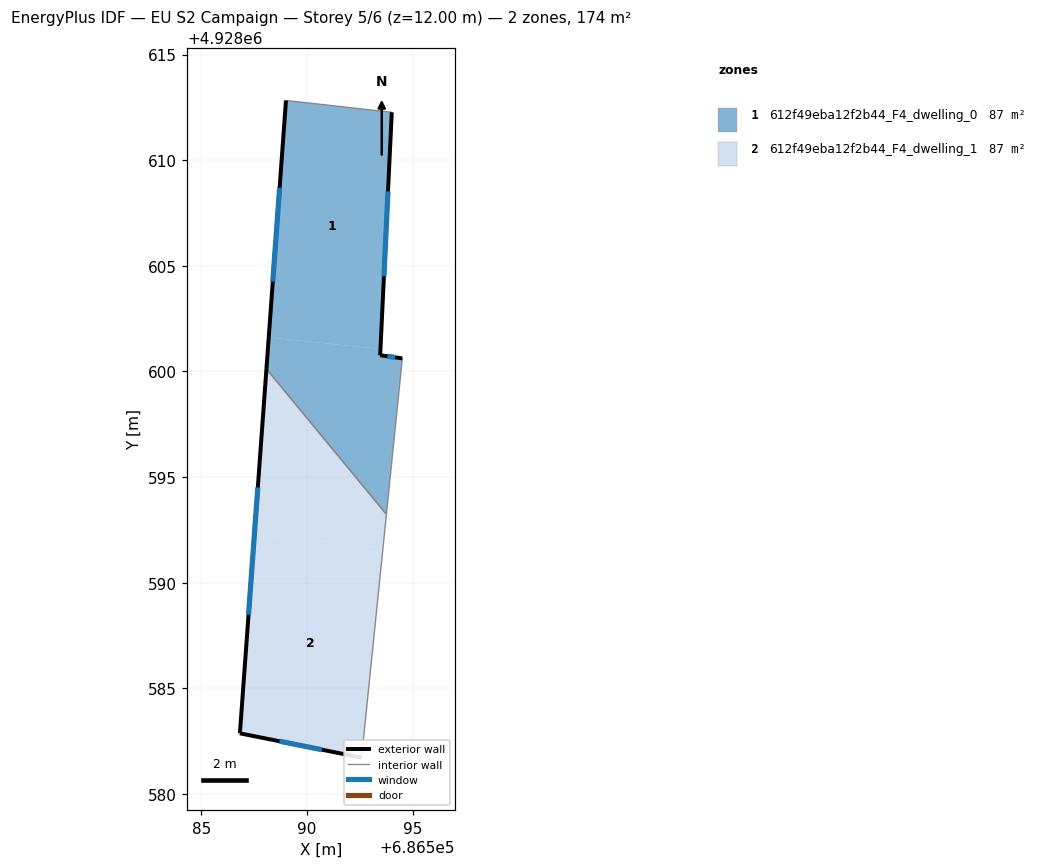
=== STOREY PLAN SPEC (per zone: floor XY polygon, exterior-wall plan segments, windows/doors) ===
zone 1: 612f49eba12f2b44_F4_dwelling_0  (87.2 m²)
  floor: (686594.01, 4928612.27) (686593.47, 4928601.06) (686588.19, 4928601.61) (686589.00, 4928612.83)
  floor: (686594.51, 4928600.62) (686593.76, 4928593.24) (686588.08, 4928600.12) (686588.19, 4928601.61) (686593.47, 4928601.06) (686593.46, 4928600.77)
  exterior wall: (686589.00, 4928612.83) – (686588.08, 4928600.12)  [12.7 m]
    window: (686588.70, 4928608.69) – (686588.38, 4928604.25)  [4.7 m²]
  exterior wall: (686593.46, 4928600.77) – (686594.01, 4928612.27)  [11.5 m]
    window: (686593.64, 4928604.51) – (686593.83, 4928608.53)  [4.2 m²]
  exterior wall: (686594.51, 4928600.62) – (686593.46, 4928600.77)  [1.1 m]
    window: (686594.17, 4928600.67) – (686593.80, 4928600.72)  [0.4 m²]
  interior walls: 3
zone 2: 612f49eba12f2b44_F4_dwelling_1  (87.2 m²)
  floor: (686588.08, 4928600.12) (686593.76, 4928593.24) (686593.60, 4928591.66) (686587.51, 4928592.29)
  floor: (686593.60, 4928591.66) (686592.58, 4928581.72) (686586.82, 4928582.87) (686587.51, 4928592.29)
  exterior wall: (686588.08, 4928600.12) – (686586.82, 4928582.87)  [17.3 m]
    window: (686587.67, 4928594.51) – (686587.23, 4928588.48)  [6.3 m²]
  exterior wall: (686586.82, 4928582.87) – (686592.58, 4928581.72)  [5.9 m]
    window: (686588.69, 4928582.49) – (686590.71, 4928582.09)  [2.2 m²]
  interior walls: 2

=== DERIVED (storey summary) ===
Building: EU S2 Campaign
Storey: 5 of 6  (floor level z = 12.00 m)
Storey gross floor area: 174.3 m²
Zones on this storey: 2
  - 612f49eba12f2b44_F4_dwelling_0: floor 87.2 m²; exterior wall 25.3 m (75.9 m²); 3 window(s) 9.3 m²; WWR 12.2%
  - 612f49eba12f2b44_F4_dwelling_1: floor 87.2 m²; exterior wall 23.2 m (69.5 m²); 2 window(s) 8.5 m²; WWR 12.2%
Zone adjacency (shared interzone walls):
  - 612f49eba12f2b44_F4_dwelling_0 ↔ 612f49eba12f2b44_F4_dwelling_1